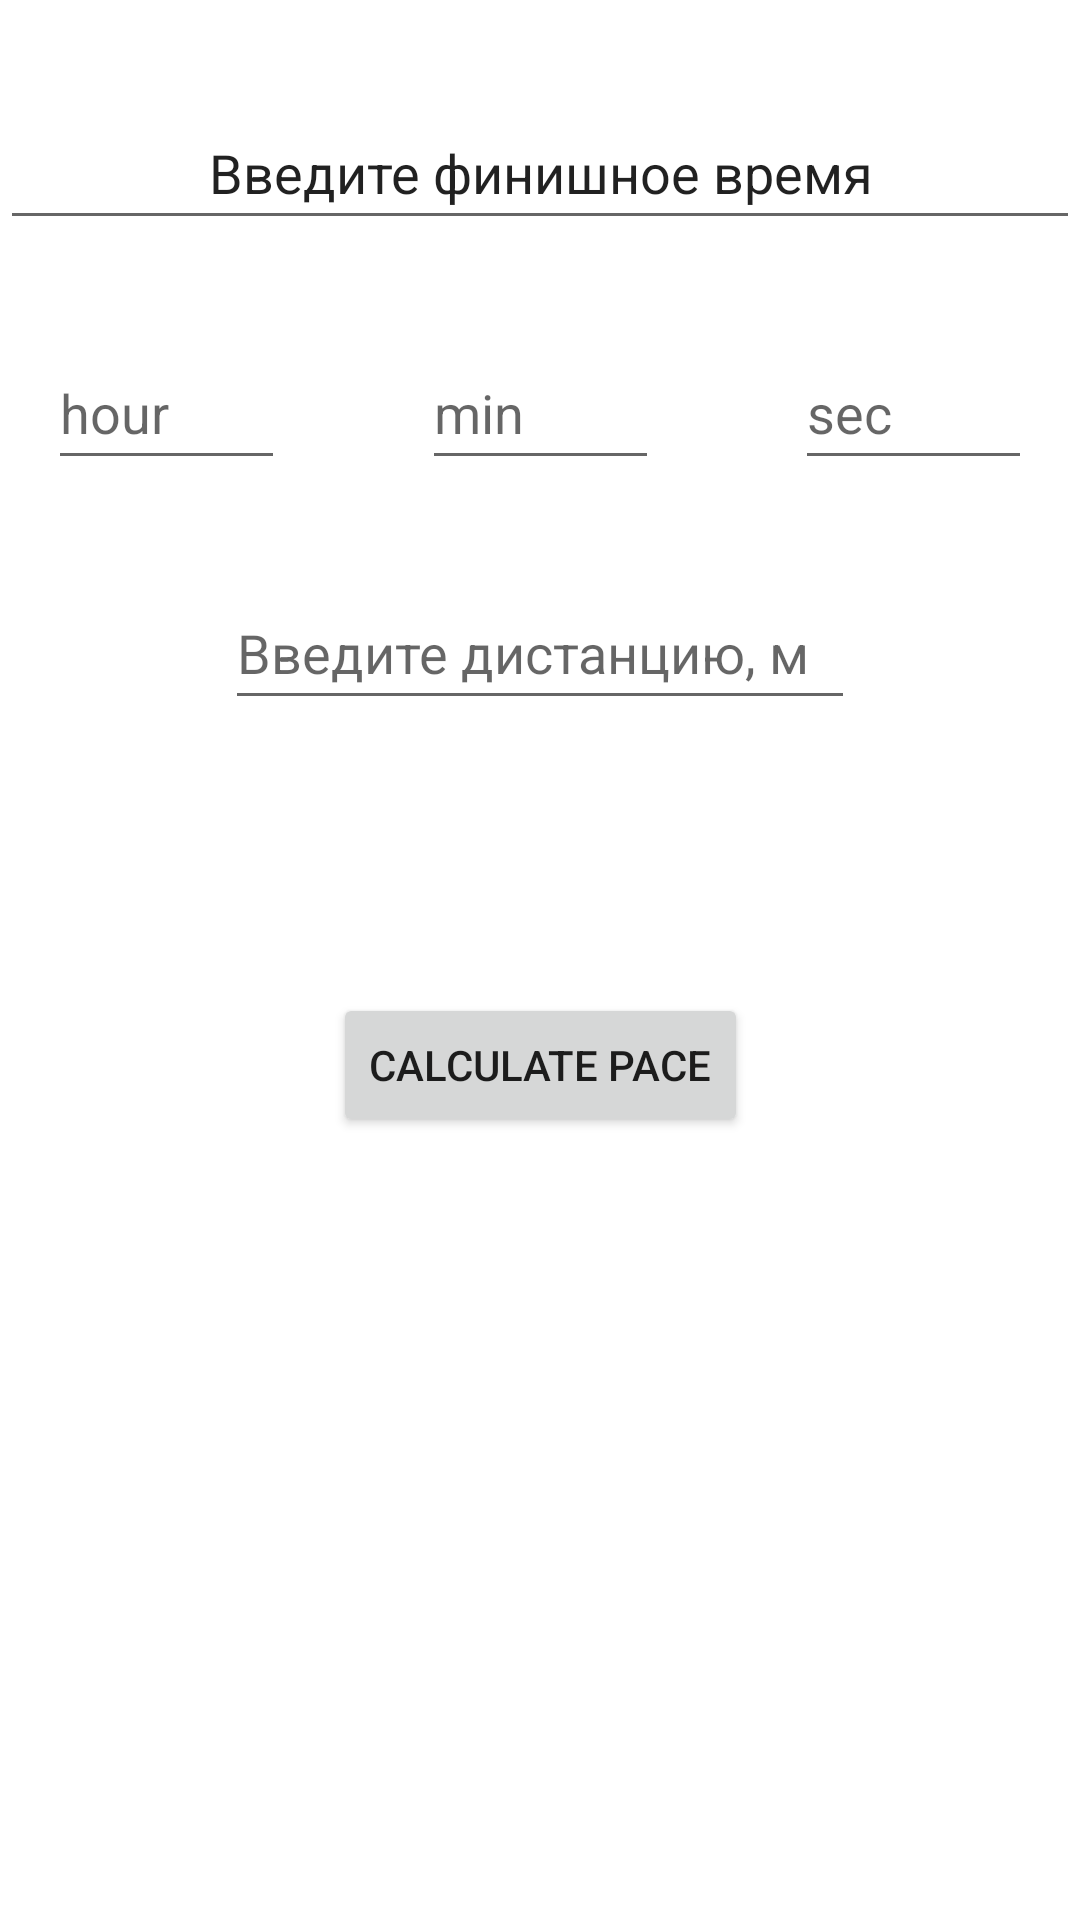

The Android layout XML behind this screen, and the referenced resources:
<!-- AndroidManifest.xml: application theme Theme.PaceRunner -->
<!-- res/layout/activity_pace.xml -->
<?xml version="1.0" encoding="utf-8"?>
<androidx.constraintlayout.widget.ConstraintLayout xmlns:android="http://schemas.android.com/apk/res/android"
    xmlns:app="http://schemas.android.com/apk/res-auto"
    xmlns:tools="http://schemas.android.com/tools"
    android:layout_width="match_parent"
    android:layout_height="match_parent"
    tools:context=".PaceActivity">

    <EditText
        android:id="@+id/editText"
        android:layout_width="match_parent"
        android:layout_height="wrap_content"
        android:layout_marginTop="32dp"
        android:ems="10"
        android:inputType="textPersonName"
        android:minHeight="48dp"
        android:text="Введите финишное время"
        android:textAlignment="center"
        app:layout_constraintEnd_toEndOf="parent"
        app:layout_constraintStart_toStartOf="parent"
        app:layout_constraintTop_toTopOf="parent" />

    <EditText
        android:id="@+id/editText_finish_min"
        android:layout_width="79dp"
        android:layout_height="48dp"
        android:layout_marginTop="32dp"
        android:ems="10"
        android:hint="min"
        android:inputType="textPersonName"
        android:minHeight="48dp"
        app:layout_constraintEnd_toStartOf="@+id/editText_finish_sec"
        app:layout_constraintStart_toEndOf="@+id/editText_finish_hour"
        app:layout_constraintTop_toBottomOf="@+id/editText" />

    <EditText
        android:id="@+id/editText_finish_sec"
        android:layout_width="79dp"
        android:layout_height="48dp"
        android:layout_marginTop="32dp"
        android:layout_marginEnd="16dp"
        android:ems="10"
        android:hint="sec"
        android:inputType="textPersonName"
        app:layout_constraintEnd_toEndOf="parent"
        app:layout_constraintTop_toBottomOf="@+id/editText" />

    <EditText
        android:id="@+id/editText_finish_hour"
        android:layout_width="79dp"
        android:layout_height="48dp"
        android:layout_marginStart="16dp"
        android:layout_marginTop="32dp"
        android:ems="10"
        android:hint="hour"
        android:inputType="textPersonName"
        app:layout_constraintStart_toStartOf="@+id/editText"
        app:layout_constraintTop_toBottomOf="@+id/editText" />

    <EditText
        android:id="@+id/editText_finish_distance"
        android:layout_width="wrap_content"
        android:layout_height="wrap_content"
        android:layout_marginTop="32dp"
        android:ems="10"
        android:hint="Введите дистанцию, м"
        android:inputType="textPersonName"
        android:minHeight="48dp"
        app:layout_constraintEnd_toEndOf="@+id/editText_finish_sec"
        app:layout_constraintStart_toStartOf="@+id/editText_finish_hour"
        app:layout_constraintTop_toBottomOf="@+id/editText_finish_min" />

    <TextView
        android:id="@+id/resultViewPace"
        android:layout_width="210dp"
        android:layout_height="35dp"
        android:layout_marginTop="32dp"
        app:layout_constraintEnd_toEndOf="@+id/editText_finish_distance"
        app:layout_constraintStart_toStartOf="@+id/editText_finish_distance"
        app:layout_constraintTop_toBottomOf="@+id/editText_finish_distance" />

    <Button
        android:id="@+id/buttonCalculatePace"
        android:layout_width="wrap_content"
        android:layout_height="wrap_content"
        android:layout_marginTop="24dp"
        android:text="CALCULATE PACE"
        app:layout_constraintEnd_toEndOf="@+id/resultViewPace"
        app:layout_constraintStart_toStartOf="@+id/resultViewPace"
        app:layout_constraintTop_toBottomOf="@+id/resultViewPace" />
</androidx.constraintlayout.widget.ConstraintLayout>
<!-- resources referenced by this layout -->
<resources>
  <style name="Theme.PaceRunner" parent="Theme.MaterialComponents.DayNight.DarkActionBar">
          
          <item name="colorPrimary">@color/purple_500</item>
          <item name="colorPrimaryVariant">@color/purple_700</item>
          <item name="colorOnPrimary">@color/white</item>
          
          <item name="colorSecondary">@color/teal_200</item>
          <item name="colorSecondaryVariant">@color/teal_700</item>
          <item name="colorOnSecondary">@color/black</item>
          
          <item name="android:statusBarColor" tools:targetApi="l">?attr/colorPrimaryVariant</item>
          
      </style>
  <!-- not gathered from this repository: default colours our renderer supplied (Android Studio template values) -->
  <color name="purple_500">#FF6200EE</color>
  <color name="purple_700">#FF3700B3</color>
  <color name="teal_200">#FF03DAC5</color>
  <color name="teal_700">#FF018786</color>
  <color name="black">#FF000000</color>
  <color name="white">#FFFFFFFF</color>
</resources>
